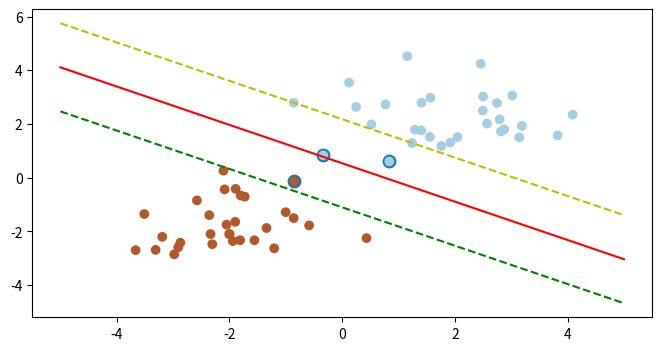

Reproduce this figure in Python.

import numpy as np
import matplotlib.pyplot as plt


class SVM(object):
    def __init__(self, C=1.0):
        self.support_vectors = None  # 支持向量
        self.C = C  # 惩罚系数，惩罚松弛变量， C值越大，拟合越好，泛化能力越弱
        self.W = None  # 参数W  shape (d,1)
        self.b = None  # 参数b
        self.X = None  # 特征  shape (n,d)
        self.y = None  # 标签  shape (n,1)
        self.n = 0  # 样本数量
        self.d = 0  # 特征维度

    def __desicion_function(self, X):  # 决策函数 模型
        return X.dot(self.W) + self.b

    def __margin(self, X, y):  # 函数间隔
        return y * (X.dot(self.W) + self.b)

    def __cost(self, margin):
        return (1 / 2) * self.W.dot(self.W) + self.C * np.sum(np.maximum(0, 1 - margin))

    def fit(self, X, y, lr=0.001, epoch=500):  # 训练
        self.n = X.shape[0]
        self.d = X.shape[1]
        self.W = np.random.rand(self.d)
        self.b = np.random.rand()
        self.X = X
        self.y = y
        losses = []
        for i in range(epoch):
            margin = self.__margin(X, y)
            loss = self.__cost(margin)
            losses.append(loss)

            miss_idx = np.where(margin < 1)
            df_W = self.W - self.C * y[miss_idx].dot(X[miss_idx])  # 计算W偏导
            self.W = self.W - lr * df_W  # 更新W

            df_b = -self.C * np.sum(y[miss_idx])  # 计算b编导
            self.b = self.b - lr * df_b  # 更新b

            self.support_vectors = X[miss_idx]

    def predict(self, X):
        return np.sign(self.__desicion_function(X))

    def score(self, X, y):  # 得分，1为分类全对，0为分类全错
        P = self.predict(X)
        return np.mean(P == y)


if __name__ == '__main__':
    # 生成随机的两类数据点，每类中各30个样本点
    np.random.seed(5)
    X = np.r_[np.random.randn(30, 2) - [2, 2], np.random.randn(30, 2) + [2, 2]]
    y = np.array([1] * 30 + [-1] * 30)

    clf = SVM(C=0.2)
    clf.fit(X, y)

    plt.figure(figsize=(8, 4))
    xx = np.linspace(-5, 5)  # xx为待绘制的分类线横坐标区间，(-5,5)之间x的值
    yy = -(clf.W[0] * xx + clf.b) / clf.W[1]  # yy为分类线区间上对应x的y值
    yy_up = -(clf.W[0] * xx + clf.b - 1) / clf.W[1]  # yy_up为分类线正方向的间隔线
    yy_down = -(clf.W[0] * xx + clf.b + 1) / clf.W[1]  # 分类线负方向的间隔线

    plt.plot(xx, yy, color='r')
    plt.plot(xx, yy_down, '--', color='y')
    plt.plot(xx, yy_up, '--', color='g')
    plt.scatter(clf.support_vectors[:, 0], clf.support_vectors[:, 1], s=80)  # X[:,0]表示第0维取全部元素（:），第1维取第0个元素
    plt.scatter(X[:, 0], X[:, 1], c=y, cmap=plt.cm.Paired)
    # plt.cm中cm全称表示colormap，paired表示两个两个相近色彩输出

    plt.show()
